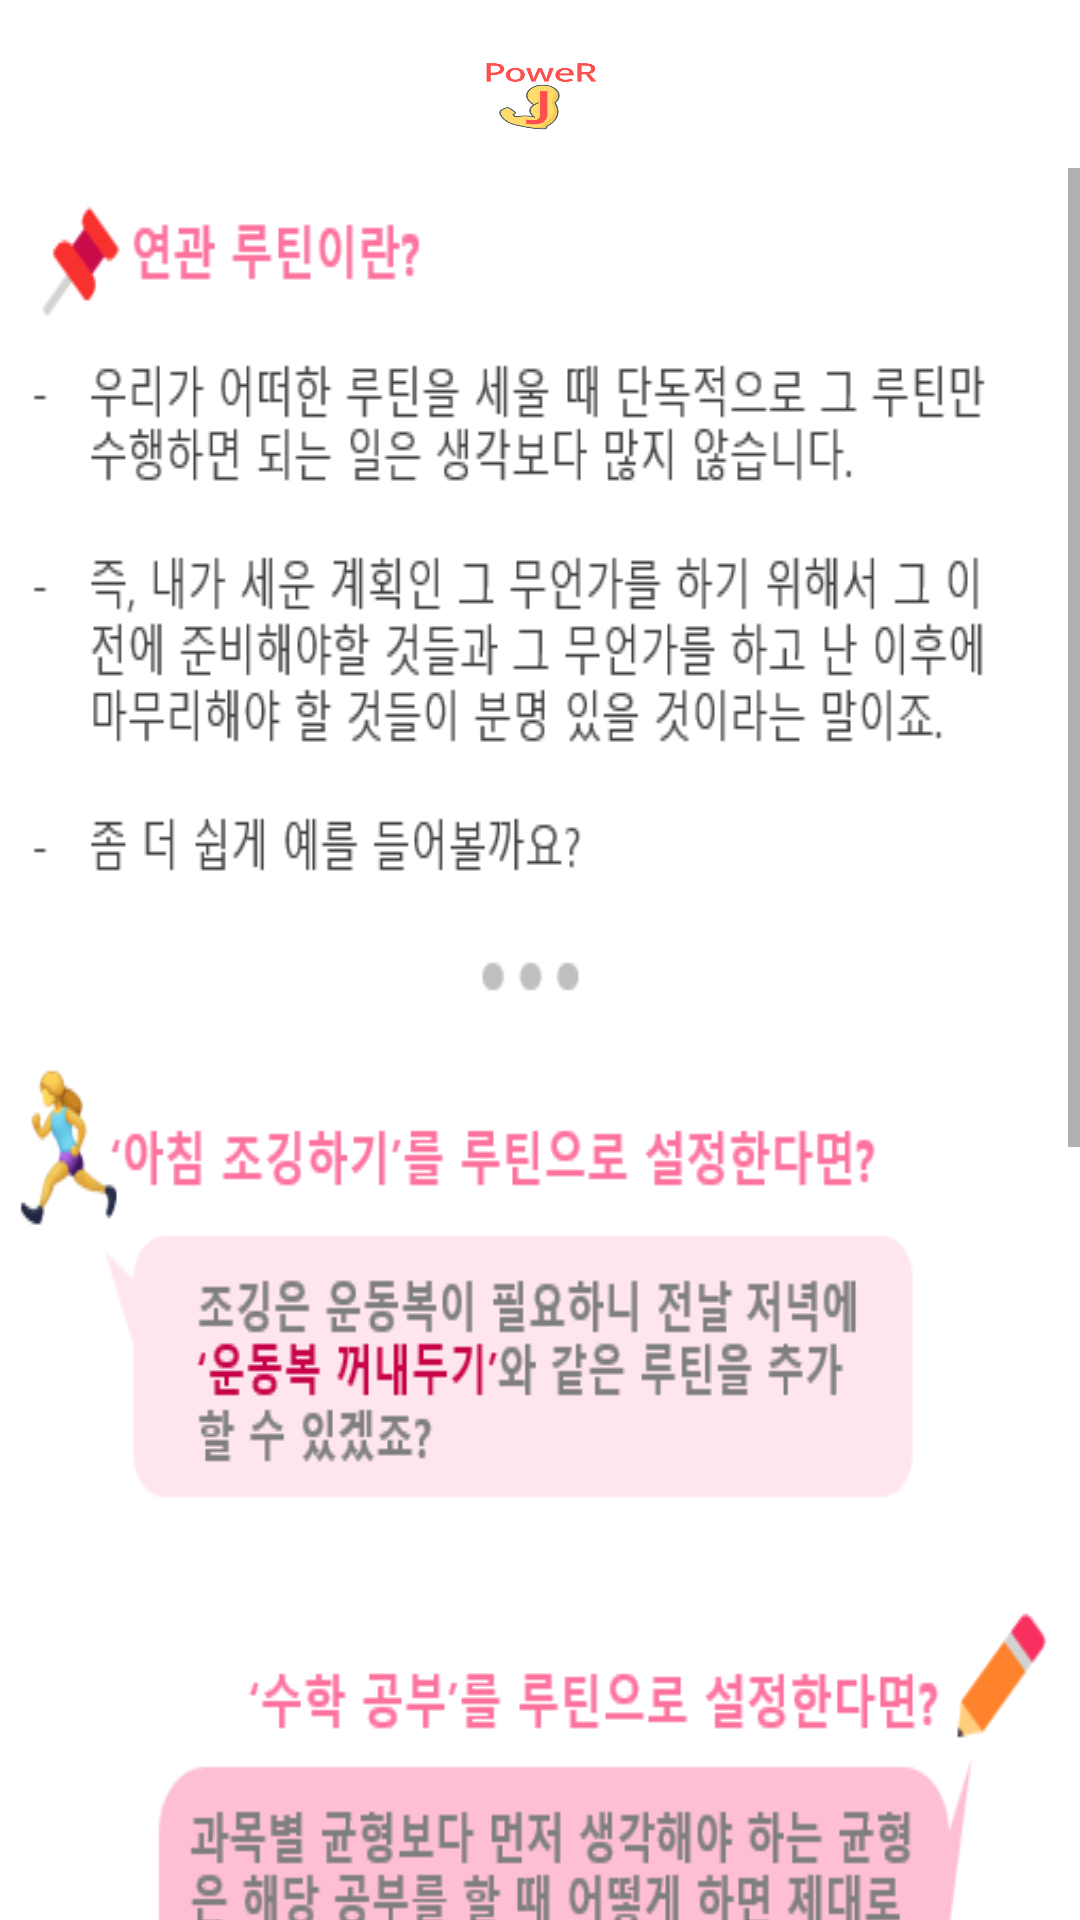

Reconstruct the res/layout file that produces this screen, plus the resources it refers to.
<!-- AndroidManifest.xml: application theme Theme.PowerJ -->
<!-- res/layout/activity_suggestion.xml -->
<?xml version="1.0" encoding="utf-8"?>
<LinearLayout xmlns:android="http://schemas.android.com/apk/res/android"
    xmlns:app="http://schemas.android.com/apk/res-auto"
    xmlns:tools="http://schemas.android.com/tools"
    android:layout_width="match_parent"
    android:layout_height="wrap_content"
    android:orientation="vertical"
    tools:context=".MainActivity">

    <com.google.android.material.appbar.AppBarLayout
        android:layout_width="match_parent"
        android:layout_height="wrap_content">

        <androidx.appcompat.widget.Toolbar
            android:layout_width="match_parent"
            android:layout_height="?attr/actionBarSize"
            android:background="#ffffff"
            android:theme="@style/Theme.AppCompat">

            <ImageView
                android:layout_gravity="center"
                android:layout_width="60dp"
                android:layout_height="70dp"
                android:background="@drawable/mainlogo" />

        </androidx.appcompat.widget.Toolbar>
    </com.google.android.material.appbar.AppBarLayout>


    <LinearLayout
        android:layout_width="match_parent"
        android:layout_height="match_parent">
        <ScrollView
            android:layout_width="match_parent"
            android:layout_height="match_parent">

            <LinearLayout
                android:layout_width="match_parent"
                android:layout_height="match_parent"
                android:orientation="vertical">

                <LinearLayout
                    android:id="@+id/suggestion1"
                    android:layout_width="match_parent"
                    android:layout_height="wrap_content"
                    android:orientation="vertical"
                    android:background="@drawable/suggestion1">
                </LinearLayout>

                <LinearLayout
                    android:id="@+id/suggestion2"
                    android:layout_width="match_parent"
                    android:layout_height="wrap_content"
                    android:orientation="vertical"
                    android:background="@drawable/suggestion2">

                </LinearLayout>

                <LinearLayout
                    android:id="@+id/suggestion3"
                    android:layout_width="match_parent"
                    android:layout_height="wrap_content"
                    android:orientation="vertical"
                    android:background="@drawable/suggestion3">
                </LinearLayout>

                <LinearLayout
                    android:id="@+id/suggestion4"
                    android:layout_width="match_parent"
                    android:layout_height="wrap_content"
                    android:orientation="vertical"
                    android:background="@drawable/suggestion4">
                </LinearLayout>

                <LinearLayout
                    android:id="@+id/suggestion5"
                    android:layout_width="match_parent"
                    android:layout_height="wrap_content"
                    android:orientation="vertical"
                    android:background="@drawable/suggestion5">
                </LinearLayout>
            </LinearLayout>
        </ScrollView>

    </LinearLayout>
</LinearLayout>
<!-- resources referenced by this layout -->
<resources>
  <!-- drawable mainlogo: png bitmap (drawable-v24, 123101 bytes) -->
  <!-- drawable suggestion1: png bitmap (drawable-v24, 17857 bytes) -->
  <!-- drawable suggestion2: png bitmap (drawable-v24, 14181 bytes) -->
  <!-- drawable suggestion3: png bitmap (drawable-v24, 16218 bytes) -->
  <!-- drawable suggestion4: png bitmap (drawable-v24, 17288 bytes) -->
  <!-- drawable suggestion5: png bitmap (drawable-v24, 9445 bytes) -->
  <style name="Theme.PowerJ" parent="Theme.AppCompat.Light">
          
          <item name="colorPrimary">@color/purple_500</item>
          <item name="colorPrimaryVariant">@color/purple_700</item>
          <item name="colorOnPrimary">@color/white</item>
          
          <item name="colorSecondary">@color/teal_200</item>
          <item name="colorSecondaryVariant">@color/teal_700</item>
          <item name="colorOnSecondary">@color/black</item>
          
          <item name="android:statusBarColor">?attr/colorPrimaryVariant</item>
          
  
          <item name="windowActionBar">false</item>
          <item name="windowNoTitle">true</item>
      </style>
  <color name="purple_500">#FF6200EE</color>
  <color name="purple_700">#FF3700B3</color>
  <color name="white">#FFFFFFFF</color>
  <color name="teal_200">#FF03DAC5</color>
  <color name="teal_700">#FF018786</color>
  <color name="black">#FF000000</color>
</resources>
